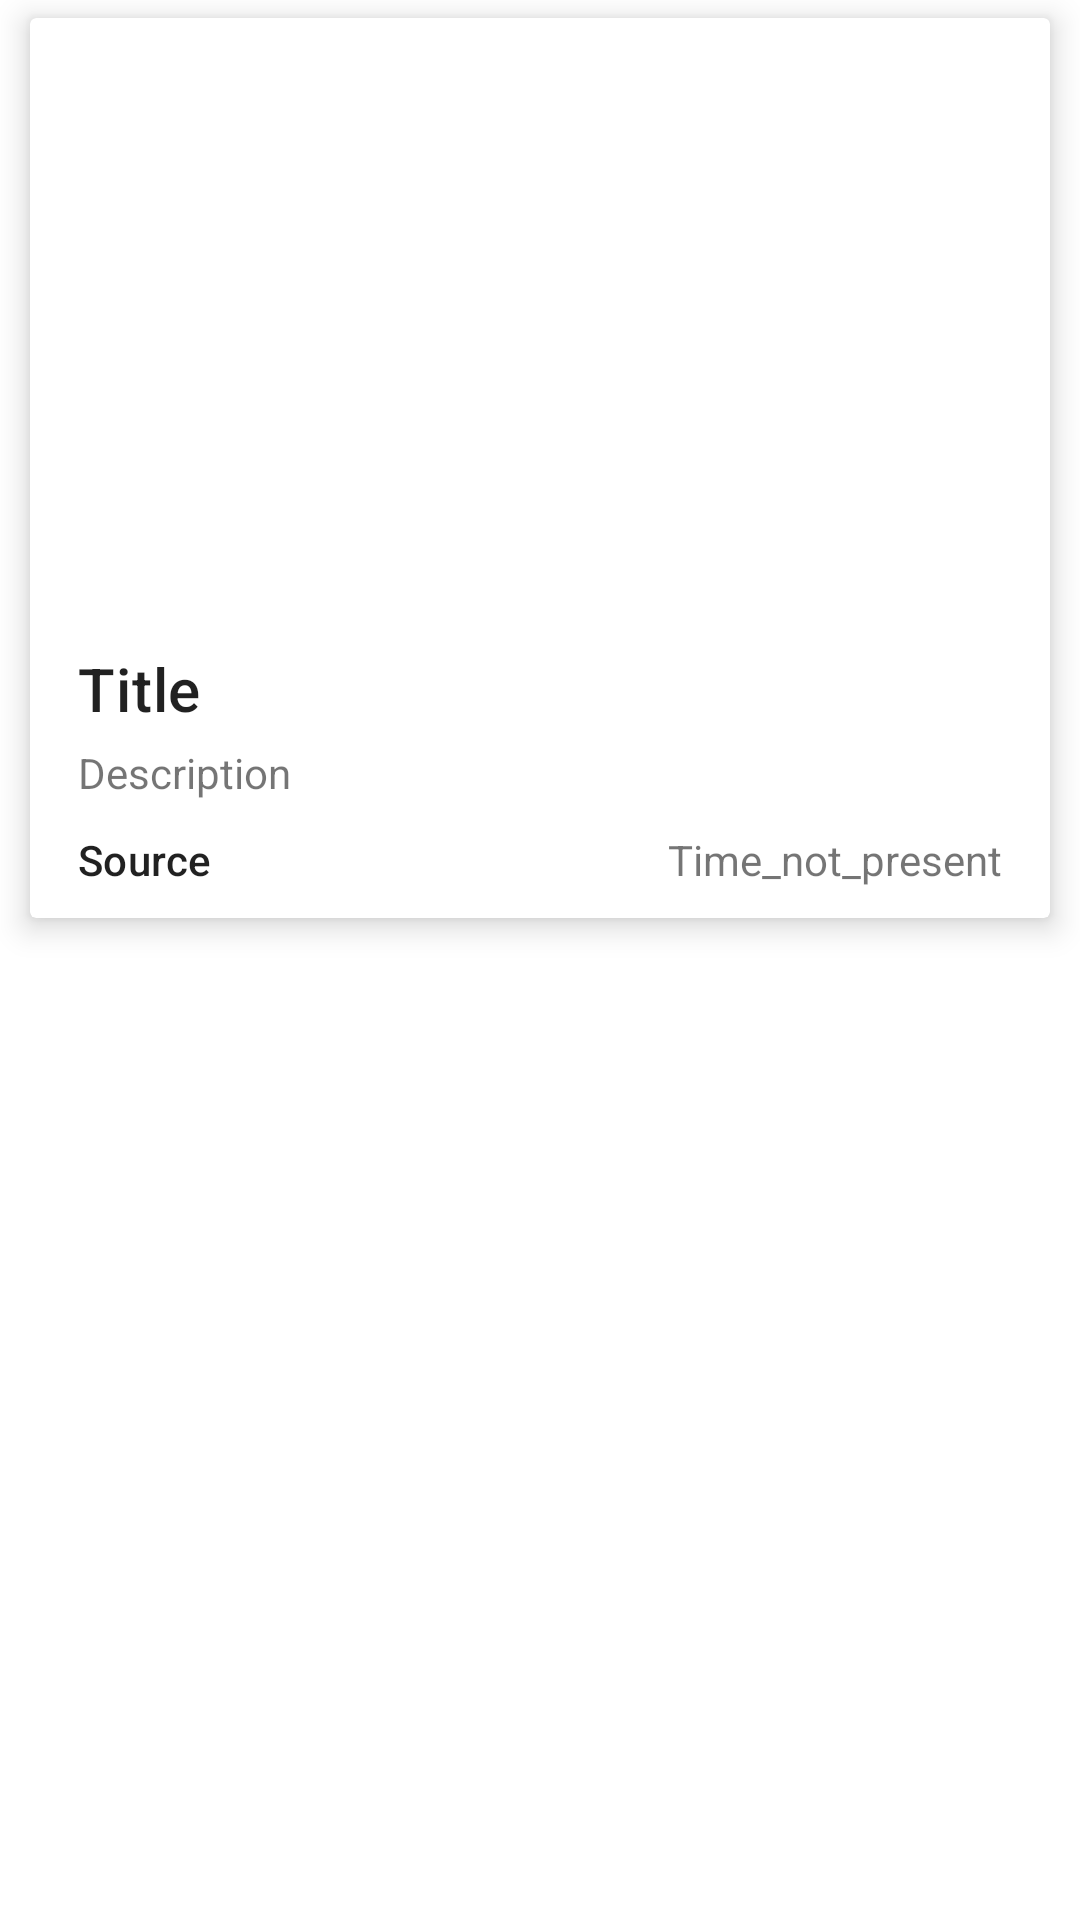

This screen was rendered from an Android layout file. Write that file and the resources it references.
<!-- AndroidManifest.xml: application theme AppTheme -->
<!-- res/layout/recyclerview_item.xml -->
<?xml version="1.0" encoding="utf-8"?>
<FrameLayout xmlns:android="http://schemas.android.com/apk/res/android"
    android:layout_width="match_parent"
    android:layout_height="wrap_content"
    xmlns:app="http://schemas.android.com/apk/res-auto">
    <androidx.cardview.widget.CardView
        android:layout_width="wrap_content"
        android:layout_height="wrap_content"
        android:layout_marginTop="6dp"
        android:layout_marginBottom="6dp"
        android:layout_marginStart="10dp"
        android:layout_marginEnd="10dp"
        app:cardElevation="6dp">
        <RelativeLayout
            android:layout_width="match_parent"
            android:layout_height="wrap_content">
            <ImageView
                android:id="@+id/iv_article"
                android:layout_width="match_parent"
                android:transitionName="iv_article"
                android:layout_height="200dp"
                android:scaleType="centerCrop"
                android:contentDescription="@string/article_s_image" />
            <ImageView
                android:id="@+id/shadow_at_articles_bottom"
                android:src="@drawable/image_shadow"
                android:layout_alignBottom="@id/iv_article"
                android:layout_width="match_parent"
                android:layout_height="90dp"/>
            <TextView
                android:id="@+id/tv_title"
                android:text="@string/title"
                style="@style/TextAppearance.MaterialComponents.Headline6"
                android:layout_width="match_parent"
                android:layout_height="wrap_content"
                android:layout_marginTop="10dp"
                android:layout_marginStart="16dp"
                android:layout_marginEnd="16dp"
                android:layout_below="@+id/iv_article" />
            <TextView
                android:id="@+id/tv_description"
                android:layout_width="match_parent"
                android:layout_height="wrap_content"
                android:text="@string/description"
                android:textSize="14sp"
                android:layout_below="@+id/tv_title"
                android:layout_marginStart="16dp"
                android:layout_marginEnd="16dp"
                android:layout_marginTop="5dp"
                android:maxLines="3"
                />













            <TextView
                android:id="@+id/tv_source"
                android:layout_width="wrap_content"
                android:layout_height="wrap_content"
                android:layout_below="@id/tv_description"
                android:text="@string/source"
                style="@style/TextAppearance.MaterialComponents.Subtitle2"
                android:layout_marginStart="16dp"
                android:layout_marginEnd="16dp"
                android:layout_marginBottom="10dp"
                android:layout_marginTop="10dp"
                android:maxLines="1"
                android:singleLine="true"
                android:ellipsize="end"/>
            <TextView
                android:id="@+id/tv_time_item"
                android:text="@string/time_not_present"
                android:layout_width="wrap_content"
                android:layout_height="wrap_content"
                android:layout_below="@id/tv_description"
                android:layout_alignParentEnd="true"
                android:maxLines="1"
                android:singleLine="true"
                android:ellipsize="end"
                android:layout_marginBottom="10dp"
                android:layout_marginTop="10dp"
                android:layout_marginEnd="16dp"
                />

        </RelativeLayout>

    </androidx.cardview.widget.CardView>
    

</FrameLayout>
<!-- resources referenced by this layout -->
<resources>
  <string name="article_s_image">article\'s image</string>
  <string name="description">Description</string>
  <string name="source">Source</string>
  <string name="time_not_present">Time_not_present</string>
  <string name="title">Title</string>
  <style name="AppTheme" parent="Theme.MaterialComponents.DayNight.DarkActionBar">
          
          <item name="colorPrimary">@color/colorPrimary</item>
          <item name="colorPrimaryDark">@color/colorPrimaryDark</item>
          <item name="colorAccent">@color/colorAccent</item>
      </style>
  <color name="colorPrimary">#FF8C00</color>
  <color name="colorPrimaryDark">#E64C00</color>
  <color name="colorAccent">#03DAC5</color>
</resources>
